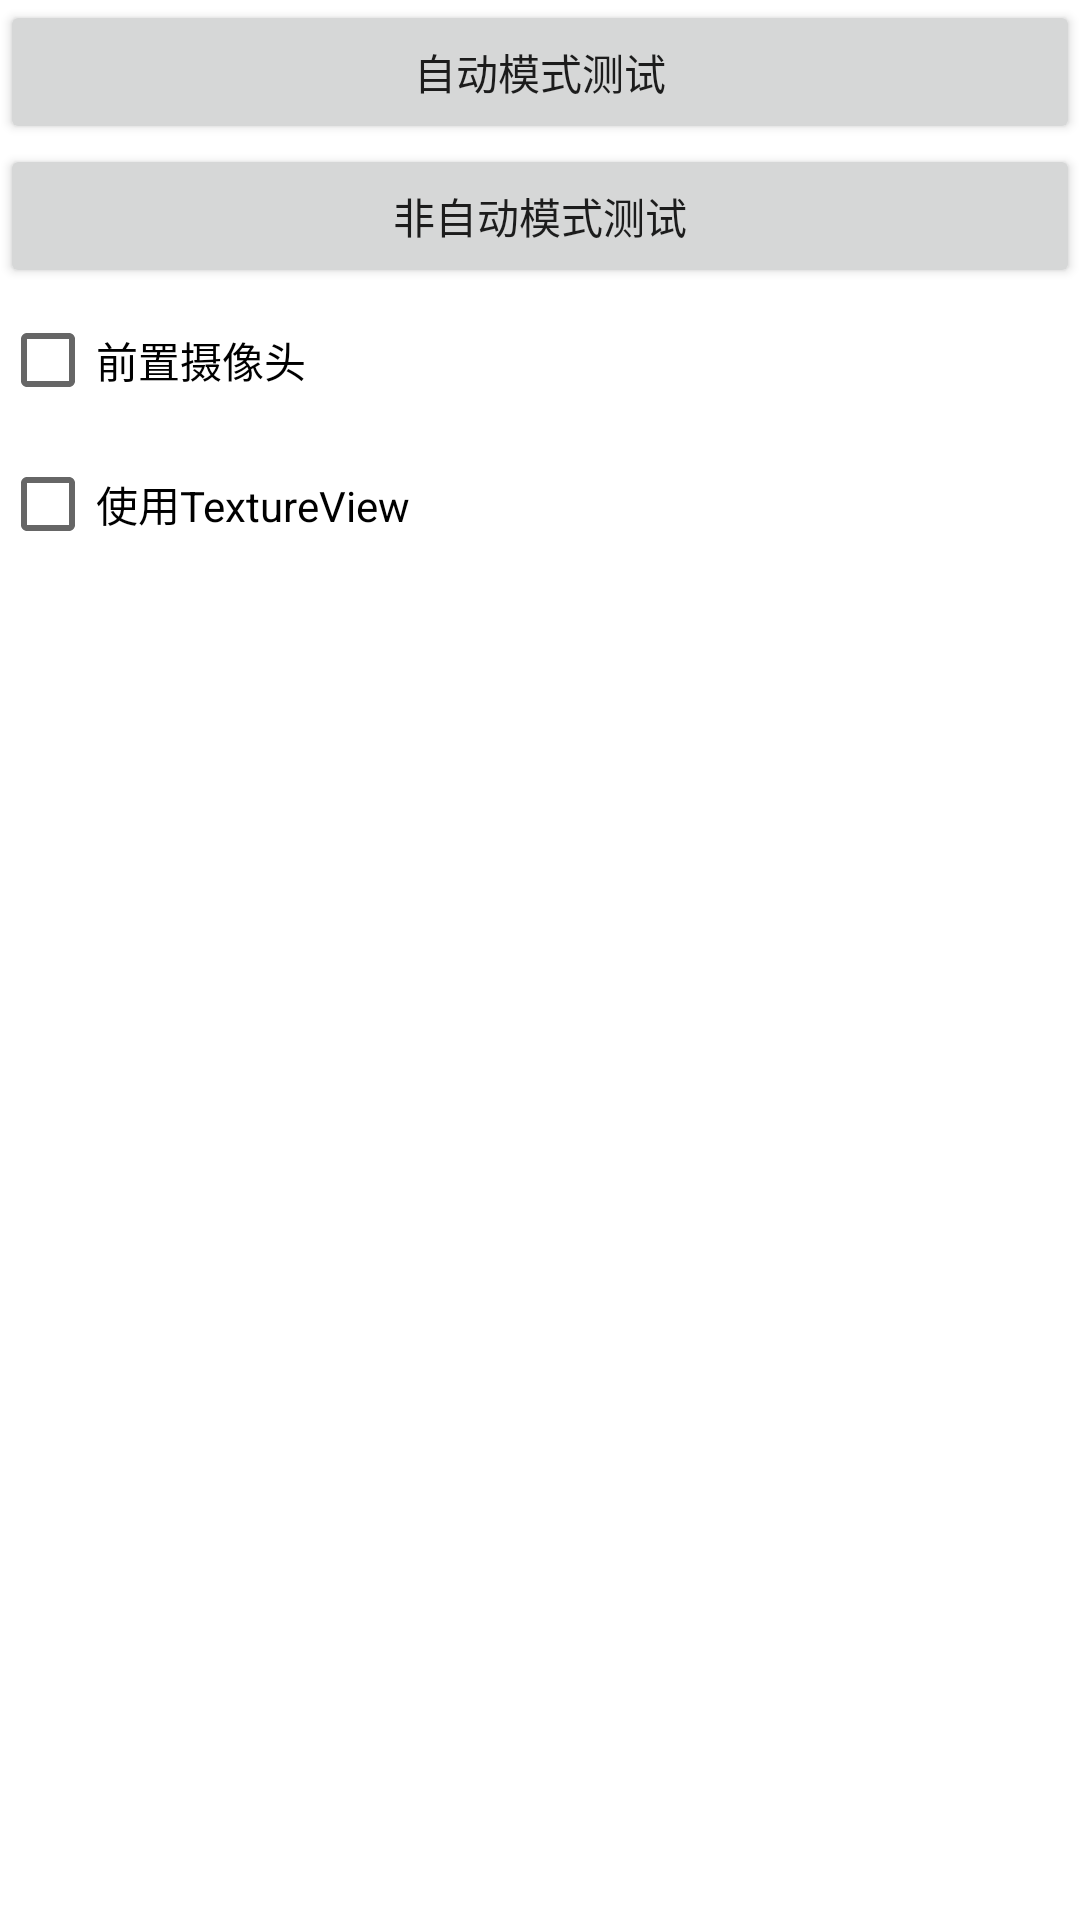

Layout XML and referenced resources for this Android screen:
<!-- AndroidManifest.xml: application theme Theme.ScanPanel -->
<!-- res/layout/activity_main.xml -->
<?xml version="1.0" encoding="utf-8"?>
<LinearLayout xmlns:android="http://schemas.android.com/apk/res/android"
    android:layout_width="match_parent"
    android:layout_height="match_parent"
    android:orientation="vertical">

    <androidx.appcompat.widget.AppCompatButton
        android:id="@+id/btn_autostart"
        android:layout_width="match_parent"
        android:layout_height="wrap_content"
        android:text="自动模式测试" />

    <androidx.appcompat.widget.AppCompatButton
        android:id="@+id/btn_manual"
        android:layout_width="match_parent"
        android:layout_height="wrap_content"
        android:text="非自动模式测试" />

    <androidx.appcompat.widget.AppCompatCheckBox
        android:id="@+id/cb_front"
        android:layout_width="wrap_content"
        android:layout_height="wrap_content"
        android:text="前置摄像头" />

    <androidx.appcompat.widget.AppCompatCheckBox
        android:id="@+id/cb_useTextureView"
        android:layout_width="wrap_content"
        android:layout_height="wrap_content"
        android:text="使用TextureView" />
</LinearLayout>
<!-- resources referenced by this layout -->
<resources>
  <style name="Theme.ScanPanel" parent="Theme.MaterialComponents.DayNight.DarkActionBar">
          
          <item name="colorPrimary">@color/purple_500</item>
          <item name="colorPrimaryVariant">@color/purple_700</item>
          <item name="colorOnPrimary">@color/white</item>
          
          <item name="colorSecondary">@color/teal_200</item>
          <item name="colorSecondaryVariant">@color/teal_700</item>
          <item name="colorOnSecondary">@color/black</item>
          
          <item name="android:statusBarColor" tools:targetApi="l">?attr/colorPrimaryVariant</item>
          
          <item name="windowNoTitle">true</item>
          <item name="android:windowNoTitle">true</item>
      </style>
  <!-- not gathered from this repository: default colours our renderer supplied (Android Studio template values) -->
  <color name="purple_500">#FF6200EE</color>
  <color name="purple_700">#FF3700B3</color>
  <color name="teal_200">#FF03DAC5</color>
  <color name="teal_700">#FF018786</color>
  <color name="black">#FF000000</color>
  <color name="white">#FFFFFFFF</color>
</resources>
